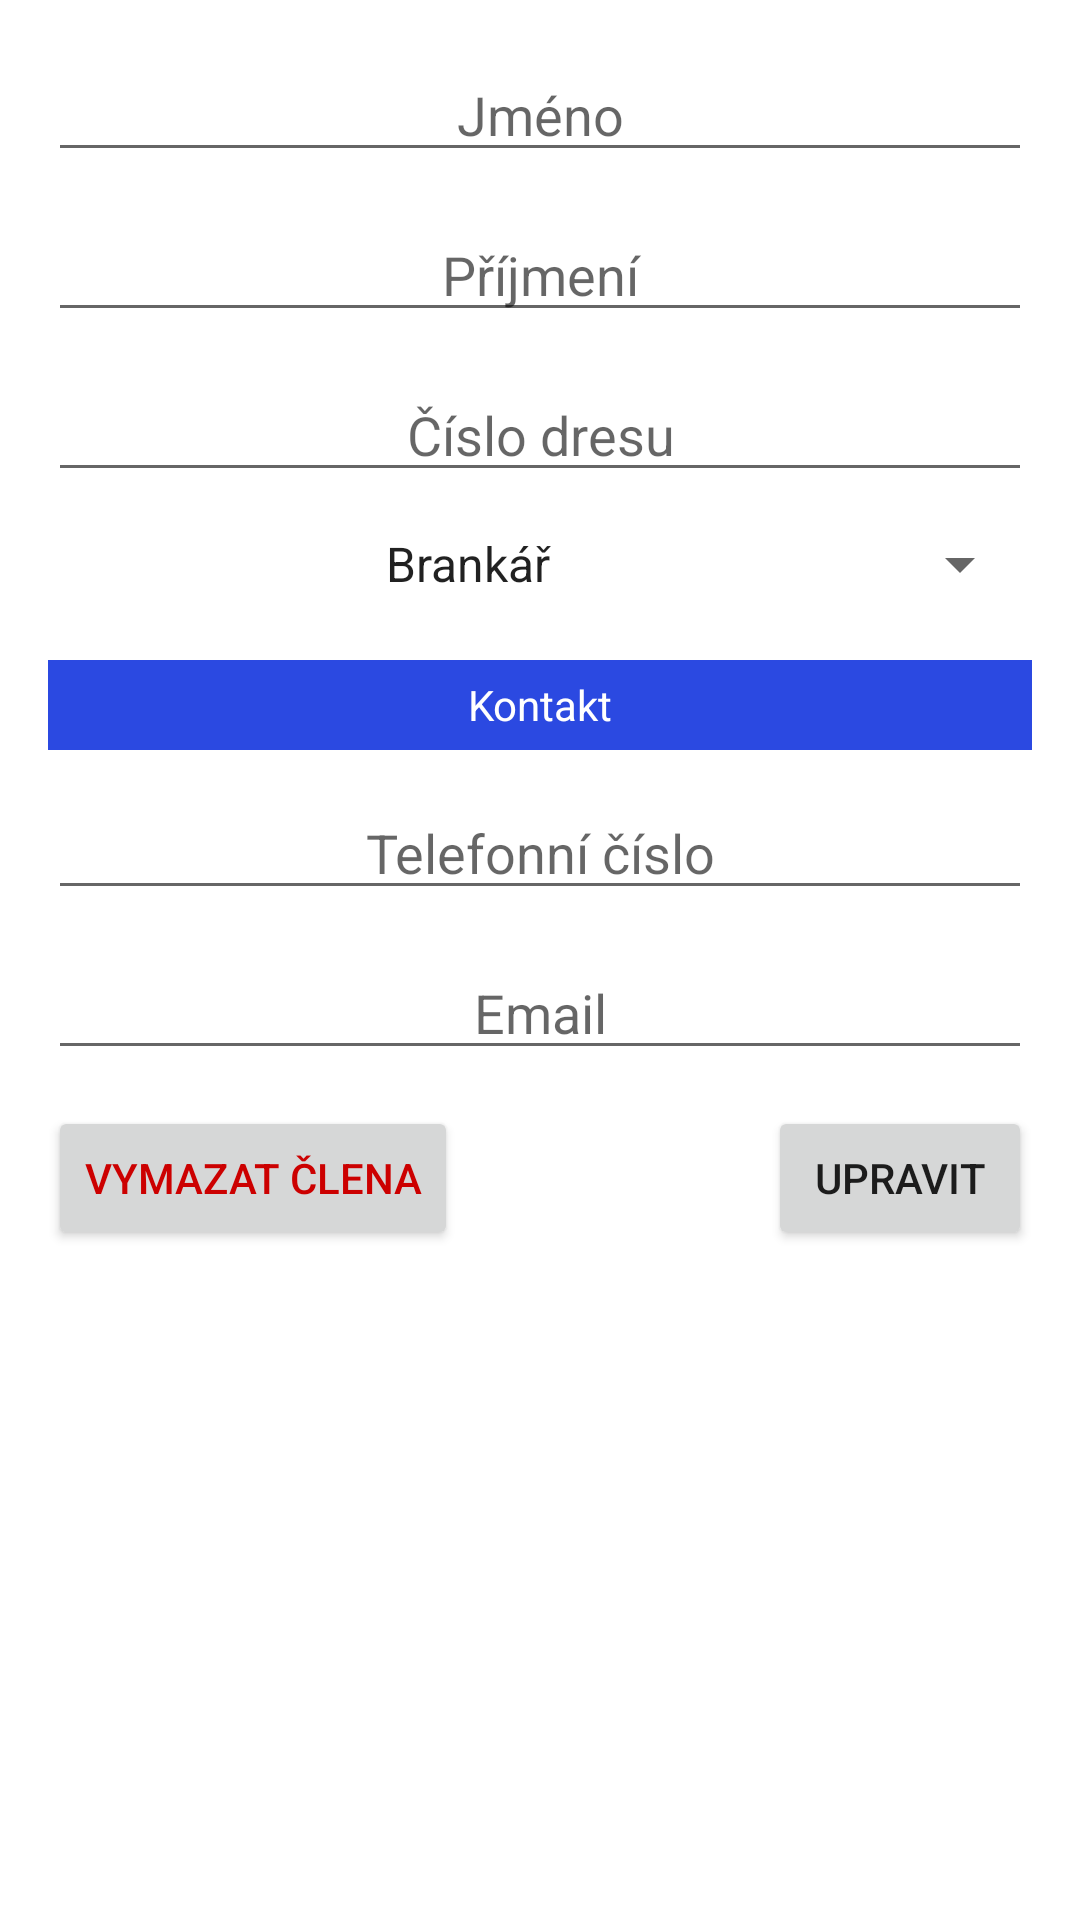

Reconstruct the res/layout file that produces this screen, plus the resources it refers to.
<!-- AndroidManifest.xml: application theme AppTheme -->
<!-- res/layout/dialog_update_member.xml -->
<?xml version="1.0" encoding="utf-8"?>

<androidx.constraintlayout.widget.ConstraintLayout
    xmlns:android="http://schemas.android.com/apk/res/android"
    xmlns:app="http://schemas.android.com/apk/res-auto"
    android:layout_width="match_parent"
    android:layout_height="match_parent"
    android:padding="16dp">

    <ScrollView
        android:layout_width="match_parent"
        android:layout_height="wrap_content"
        app:layout_constraintEnd_toEndOf="parent"
        app:layout_constraintStart_toStartOf="parent"
        app:layout_constraintTop_toTopOf="parent">

        <androidx.constraintlayout.widget.ConstraintLayout
            android:layout_width="match_parent"
            android:layout_height="wrap_content"
            android:orientation="vertical">

            <EditText
                android:id="@+id/nameUpdate"
                android:layout_width="match_parent"
                android:layout_height="wrap_content"
                android:ems="10"
                android:hint="Jméno"
                android:inputType="textPersonName"
                android:textAlignment="center"
                app:layout_constraintEnd_toEndOf="parent"
                app:layout_constraintStart_toStartOf="parent"
                app:layout_constraintTop_toTopOf="parent" />

            <EditText
                android:id="@+id/surnameUpdate"
                android:layout_width="match_parent"
                android:layout_height="wrap_content"
                android:layout_marginTop="12dp"
                android:ems="10"
                android:hint="Příjmení"
                android:inputType="textPersonName"
                android:textAlignment="center"
                app:layout_constraintEnd_toEndOf="parent"
                app:layout_constraintHorizontal_bias="0.0"
                app:layout_constraintStart_toStartOf="parent"
                app:layout_constraintTop_toBottomOf="@+id/nameUpdate" />

            <EditText
                android:id="@+id/jerseyNumberUpdate"
                android:layout_width="match_parent"
                android:layout_height="wrap_content"
                android:layout_marginTop="12dp"
                android:ems="10"
                android:hint="Číslo dresu"
                android:inputType="number"
                android:textAlignment="center"
                app:layout_constraintEnd_toEndOf="parent"
                app:layout_constraintHorizontal_bias="0.0"
                app:layout_constraintStart_toStartOf="parent"
                app:layout_constraintTop_toBottomOf="@+id/surnameUpdate" />

            <Spinner
                android:id="@+id/spinnerPostUpdate"
                android:layout_width="match_parent"
                android:layout_height="wrap_content"
                android:layout_marginTop="12dp"
                android:entries="@array/posts"
                android:textAlignment="center"
                app:layout_constraintEnd_toEndOf="parent"
                app:layout_constraintHorizontal_bias="0.0"
                app:layout_constraintStart_toStartOf="parent"
                app:layout_constraintTop_toBottomOf="@+id/jerseyNumberUpdate" />

            <TextView
                android:id="@+id/textView"
                android:layout_width="match_parent"
                android:layout_height="30dp"
                android:layout_marginTop="20dp"
                android:background="#2B49E1"
                android:gravity="center"
                android:text="Kontakt"
                android:textColor="@android:color/white"
                app:layout_constraintEnd_toEndOf="parent"
                app:layout_constraintHorizontal_bias="0.0"
                app:layout_constraintStart_toStartOf="parent"
                app:layout_constraintTop_toBottomOf="@+id/spinnerPostUpdate" />

            <EditText
                android:id="@+id/phoneUpdate"
                android:layout_width="match_parent"
                android:layout_height="wrap_content"
                android:layout_marginTop="12dp"
                android:ems="10"
                android:hint="Telefonní číslo"
                android:inputType="number"
                android:textAlignment="center"
                app:layout_constraintEnd_toEndOf="parent"
                app:layout_constraintHorizontal_bias="1.0"
                app:layout_constraintStart_toStartOf="parent"
                app:layout_constraintTop_toBottomOf="@+id/textView" />

            <EditText
                android:id="@+id/emailUpdate"
                android:layout_width="match_parent"
                android:layout_height="wrap_content"
                android:layout_marginTop="12dp"
                android:ems="10"
                android:hint="Email"
                android:textAlignment="center"
                app:layout_constraintEnd_toEndOf="parent"
                app:layout_constraintHorizontal_bias="1.0"
                app:layout_constraintStart_toStartOf="parent"
                app:layout_constraintTop_toBottomOf="@+id/phoneUpdate" />

            <Button
                android:id="@+id/btnUpdateMember"
                android:layout_width="wrap_content"
                android:layout_height="wrap_content"
                android:layout_marginTop="12dp"
                android:text="Upravit"
                app:layout_constraintEnd_toEndOf="parent"
                app:layout_constraintTop_toBottomOf="@+id/emailUpdate" />

            <Button
                android:id="@+id/btnDeleteMember"
                android:layout_width="wrap_content"
                android:layout_height="wrap_content"
                android:layout_marginTop="12dp"
                android:text="Vymazat člena"
                android:textColor="@android:color/holo_red_dark"
                app:layout_constraintStart_toStartOf="parent"
                app:layout_constraintTop_toBottomOf="@+id/emailUpdate" />
        </androidx.constraintlayout.widget.ConstraintLayout>
    </ScrollView>

</androidx.constraintlayout.widget.ConstraintLayout>
<!-- resources referenced by this layout -->
<resources>
  <array name="posts">
          <item>Brankář</item>
          <item>Obránce</item>
          <item>Záložník</item>
          <item>Útočník</item>
      </array>
  <style name="AppTheme" parent="Theme.MaterialComponents.Light.DarkActionBar">
          
          <item name="colorPrimary">@color/colorPrimary</item>
          <item name="colorPrimaryDark">@color/colorPrimaryDark</item>
          <item name="colorAccent">#2B49E1</item>
      </style>
  <color name="colorPrimary">#06B670</color>
  <color name="colorPrimaryDark">#FFFFFF</color>
</resources>
